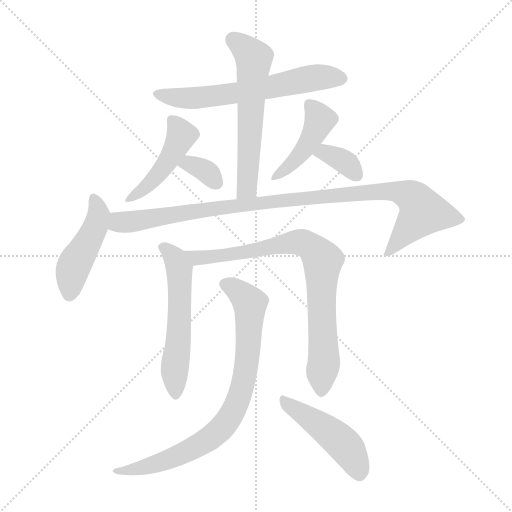
t = 0.00 s
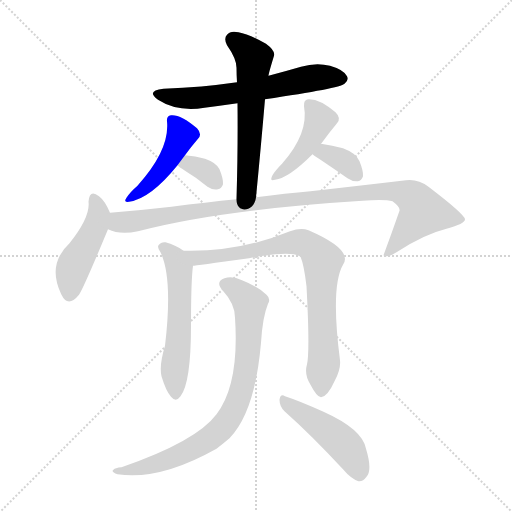
t = 1.81 s
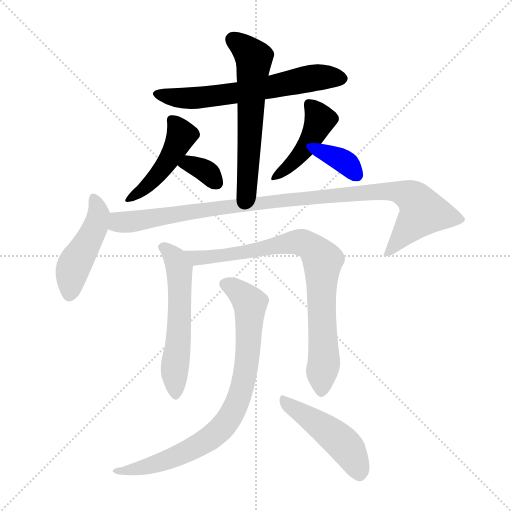
t = 3.63 s
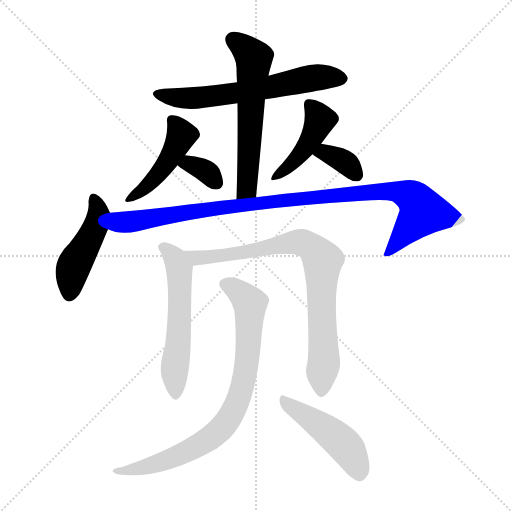
t = 5.44 s
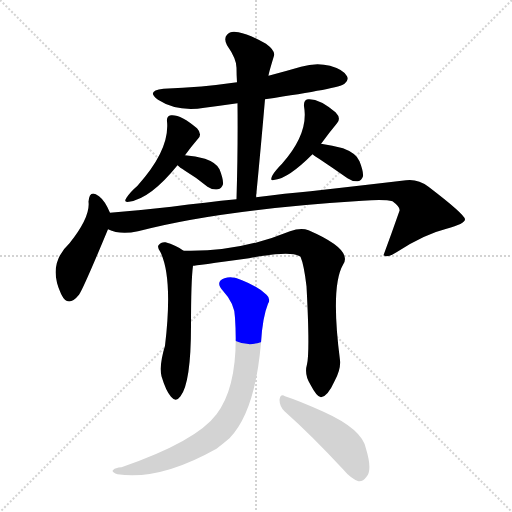
t = 7.25 s
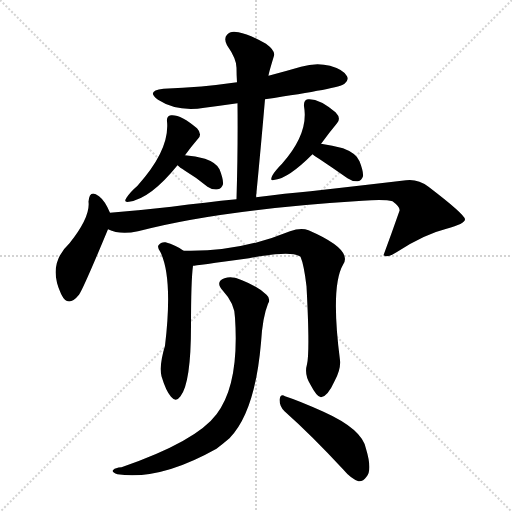
t = 9.07 s

The animated SVG that drew these frames (rendered in a browser with its animation timeline set to each time). Animation: 12 CSS @keyframes rules; one cycle of 9.07 s.

<svg version="1.1" viewBox="0 0 1024 1024" xmlns="http://www.w3.org/2000/svg">
  <g stroke="lightgray" stroke-dasharray="1,1" stroke-width="1" transform="scale(4, 4)">
    <line x1="0" y1="0" x2="256" y2="256"></line>
    <line x1="256" y1="0" x2="0" y2="256"></line>
    <line x1="128" y1="0" x2="128" y2="256"></line>
    <line x1="0" y1="128" x2="256" y2="128"></line>
  </g>
<g transform="scale(1, -1) translate(0, -900)">
   <style type="text/css">
    @keyframes keyframes0 {
      from {
       stroke: blue;
       stroke-dashoffset: 623;
       stroke-width: 128;
       }
       67% {
       animation-timing-function: step-end;
       stroke: blue;
       stroke-dashoffset: 0;
       stroke-width: 128;
       }
       to {
       stroke: black;
       stroke-width: 1024;
       }
       }
       #make-me-a-hanzi-animation-0 {
         animation: keyframes0 0.756999s both;
         animation-delay: 0.000000s;
         animation-timing-function: linear;
       }
    @keyframes keyframes1 {
      from {
       stroke: blue;
       stroke-dashoffset: 591;
       stroke-width: 128;
       }
       66% {
       animation-timing-function: step-end;
       stroke: blue;
       stroke-dashoffset: 0;
       stroke-width: 128;
       }
       to {
       stroke: black;
       stroke-width: 1024;
       }
       }
       #make-me-a-hanzi-animation-1 {
         animation: keyframes1 0.730957s both;
         animation-delay: 0.756999s;
         animation-timing-function: linear;
       }
    @keyframes keyframes2 {
      from {
       stroke: blue;
       stroke-dashoffset: 453;
       stroke-width: 128;
       }
       60% {
       animation-timing-function: step-end;
       stroke: blue;
       stroke-dashoffset: 0;
       stroke-width: 128;
       }
       to {
       stroke: black;
       stroke-width: 1024;
       }
       }
       #make-me-a-hanzi-animation-2 {
         animation: keyframes2 0.618652s both;
         animation-delay: 1.487956s;
         animation-timing-function: linear;
       }
    @keyframes keyframes3 {
      from {
       stroke: blue;
       stroke-dashoffset: 338;
       stroke-width: 128;
       }
       52% {
       animation-timing-function: step-end;
       stroke: blue;
       stroke-dashoffset: 0;
       stroke-width: 128;
       }
       to {
       stroke: black;
       stroke-width: 1024;
       }
       }
       #make-me-a-hanzi-animation-3 {
         animation: keyframes3 0.525065s both;
         animation-delay: 2.106608s;
         animation-timing-function: linear;
       }
    @keyframes keyframes4 {
      from {
       stroke: blue;
       stroke-dashoffset: 436;
       stroke-width: 128;
       }
       59% {
       animation-timing-function: step-end;
       stroke: blue;
       stroke-dashoffset: 0;
       stroke-width: 128;
       }
       to {
       stroke: black;
       stroke-width: 1024;
       }
       }
       #make-me-a-hanzi-animation-4 {
         animation: keyframes4 0.604818s both;
         animation-delay: 2.631673s;
         animation-timing-function: linear;
       }
    @keyframes keyframes5 {
      from {
       stroke: blue;
       stroke-dashoffset: 349;
       stroke-width: 128;
       }
       53% {
       animation-timing-function: step-end;
       stroke: blue;
       stroke-dashoffset: 0;
       stroke-width: 128;
       }
       to {
       stroke: black;
       stroke-width: 1024;
       }
       }
       #make-me-a-hanzi-animation-5 {
         animation: keyframes5 0.534017s both;
         animation-delay: 3.236491s;
         animation-timing-function: linear;
       }
    @keyframes keyframes6 {
      from {
       stroke: blue;
       stroke-dashoffset: 458;
       stroke-width: 128;
       }
       60% {
       animation-timing-function: step-end;
       stroke: blue;
       stroke-dashoffset: 0;
       stroke-width: 128;
       }
       to {
       stroke: black;
       stroke-width: 1024;
       }
       }
       #make-me-a-hanzi-animation-6 {
         animation: keyframes6 0.622721s both;
         animation-delay: 3.770508s;
         animation-timing-function: linear;
       }
    @keyframes keyframes7 {
      from {
       stroke: blue;
       stroke-dashoffset: 1012;
       stroke-width: 128;
       }
       77% {
       animation-timing-function: step-end;
       stroke: blue;
       stroke-dashoffset: 0;
       stroke-width: 128;
       }
       to {
       stroke: black;
       stroke-width: 1024;
       }
       }
       #make-me-a-hanzi-animation-7 {
         animation: keyframes7 1.073568s both;
         animation-delay: 4.393229s;
         animation-timing-function: linear;
       }
    @keyframes keyframes8 {
      from {
       stroke: blue;
       stroke-dashoffset: 561;
       stroke-width: 128;
       }
       65% {
       animation-timing-function: step-end;
       stroke: blue;
       stroke-dashoffset: 0;
       stroke-width: 128;
       }
       to {
       stroke: black;
       stroke-width: 1024;
       }
       }
       #make-me-a-hanzi-animation-8 {
         animation: keyframes8 0.706543s both;
         animation-delay: 5.466797s;
         animation-timing-function: linear;
       }
    @keyframes keyframes9 {
      from {
       stroke: blue;
       stroke-dashoffset: 811;
       stroke-width: 128;
       }
       73% {
       animation-timing-function: step-end;
       stroke: blue;
       stroke-dashoffset: 0;
       stroke-width: 128;
       }
       to {
       stroke: black;
       stroke-width: 1024;
       }
       }
       #make-me-a-hanzi-animation-9 {
         animation: keyframes9 0.909993s both;
         animation-delay: 6.173340s;
         animation-timing-function: linear;
       }
    @keyframes keyframes10 {
      from {
       stroke: blue;
       stroke-dashoffset: 811;
       stroke-width: 128;
       }
       73% {
       animation-timing-function: step-end;
       stroke: blue;
       stroke-dashoffset: 0;
       stroke-width: 128;
       }
       to {
       stroke: black;
       stroke-width: 1024;
       }
       }
       #make-me-a-hanzi-animation-10 {
         animation: keyframes10 0.909993s both;
         animation-delay: 7.083333s;
         animation-timing-function: linear;
       }
    @keyframes keyframes11 {
      from {
       stroke: blue;
       stroke-dashoffset: 469;
       stroke-width: 128;
       }
       60% {
       animation-timing-function: step-end;
       stroke: blue;
       stroke-dashoffset: 0;
       stroke-width: 128;
       }
       to {
       stroke: black;
       stroke-width: 1024;
       }
       }
       #make-me-a-hanzi-animation-11 {
         animation: keyframes11 0.631673s both;
         animation-delay: 7.993327s;
         animation-timing-function: linear;
       }
</style>
<path d="M 530.0 701.5 Q 680.0 723.5 689.0 732.5 Q 698.0 739.5 694.0 747.5 Q 688.0 760.5 660.0 768.5 Q 632.0 775.5 602.0 766.5 Q 571.0 757.5 537.0 748.5 L 474.0 735.5 Q 405.0 725.5 327.0 722.5 Q 291.0 718.5 316.0 700.5 Q 355.0 675.5 409.0 684.5 Q 440.0 688.5 475.0 693.5 L 530.0 701.5 Z" fill="lightgray"></path> 
<path d="M 512.0 505.5 Q 522.0 608.5 530.0 701.5 L 537.0 748.5 Q 537.0 752.5 548.0 788.5 Q 551.0 798.5 532.0 812.5 Q 499.0 831.5 477.0 835.5 Q 461.0 839.5 454.0 830.5 Q 447.0 823.5 454.0 809.5 Q 473.0 782.5 473.0 764.5 Q 473.0 751.5 474.0 735.5 L 475.0 693.5 Q 476.0 603.5 473.0 501.5 C 472.0 471.5 509.0 475.5 512.0 505.5 Z" fill="lightgray"></path> 
<path d="M 370.0 589.5 Q 383.0 607.5 396.0 622.5 Q 405.0 631.5 394.0 643.5 Q 361.0 671.5 342.0 669.5 Q 333.0 668.5 334.0 657.5 Q 340.0 600.5 275.0 528.5 Q 260.0 515.5 253.0 504.5 Q 246.0 494.5 258.0 496.5 Q 301.0 502.5 355.0 569.5 L 370.0 589.5 Z" fill="lightgray"></path> 
<path d="M 355.0 569.5 Q 359.0 565.5 370.0 558.5 Q 392.0 545.5 415.0 526.5 Q 425.0 519.5 436.0 521.5 Q 443.0 522.5 446.0 531.5 Q 447.0 541.5 439.0 561.5 Q 433.0 574.5 410.0 582.5 Q 391.0 588.5 370.0 589.5 C 340.0 591.5 333.0 589.5 355.0 569.5 Z" fill="lightgray"></path> 
<path d="M 642.0 612.5 Q 642.0 613.5 643.0 613.5 Q 659.0 635.5 674.0 653.5 Q 683.0 663.5 671.0 675.5 Q 638.0 703.5 616.0 701.5 Q 607.0 700.5 608.0 687.5 Q 618.0 633.5 564.0 572.5 Q 551.0 559.5 545.0 549.5 Q 538.0 536.5 550.0 540.5 Q 577.0 543.5 625.0 591.5 L 642.0 612.5 Z" fill="lightgray"></path> 
<path d="M 625.0 591.5 Q 629.0 587.5 638.0 582.5 Q 665.0 564.5 695.0 543.5 Q 705.0 536.5 716.0 537.5 Q 723.0 538.5 726.0 547.5 Q 727.0 557.5 719.0 577.5 Q 713.0 593.5 686.0 603.5 Q 665.0 609.5 642.0 612.5 C 612.0 616.5 602.0 611.5 625.0 591.5 Z" fill="lightgray"></path> 
<path d="M 220.0 474.5 Q 210.0 498.5 198.0 507.5 Q 179.0 522.5 177.0 496.5 Q 181.0 466.5 139.0 413.5 Q 94.0 371.5 122.0 312.5 L 123.0 310.5 Q 136.0 283.5 158.0 310.5 Q 167.0 323.5 216.0 441.5 C 225.0 463.5 225.0 463.5 220.0 474.5 Z" fill="lightgray"></path> 
<path d="M 216.0 441.5 Q 240.0 429.5 276.0 437.5 Q 439.0 480.5 725.0 498.5 Q 770.0 501.5 785.0 497.5 Q 801.0 485.5 799.0 478.5 Q 784.0 435.5 767.0 389.5 L 769.0 388.5 Q 776.0 384.5 793.0 395.5 Q 848.0 431.5 893.0 442.5 Q 930.0 452.5 930.0 461.5 Q 929.0 471.5 857.0 526.5 Q 836.0 542.5 812.0 539.5 Q 727.0 529.5 621.0 517.5 Q 572.0 513.5 512.0 505.5 L 473.0 501.5 Q 412.0 495.5 343.0 486.5 Q 282.0 479.5 220.0 474.5 C 190.0 471.5 187.0 449.5 216.0 441.5 Z" fill="lightgray"></path> 
<path d="M 367.0 398.5 Q 351.0 410.5 331.0 415.5 Q 322.0 416.5 317.0 409.5 Q 314.0 405.5 321.0 395.5 Q 346.0 343.5 330.0 208.5 Q 318.0 169.5 323.0 147.5 Q 332.0 117.5 342.0 106.5 Q 352.0 94.5 361.0 107.5 Q 382.0 134.5 382.0 248.5 Q 382.0 339.5 386.0 368.5 C 388.0 384.5 388.0 384.5 367.0 398.5 Z" fill="lightgray"></path> 
<path d="M 614.0 171.5 Q 608.0 150.5 621.0 130.5 Q 634.0 105.5 642.0 105.5 Q 655.0 106.5 669.0 137.5 Q 682.0 161.5 680.0 179.5 Q 661.0 327.5 686.0 370.5 Q 707.0 400.5 617.0 439.5 Q 602.0 445.5 580.0 437.5 Q 478.0 395.5 367.0 398.5 C 337.0 398.5 356.0 364.5 386.0 368.5 Q 389.0 368.5 498.0 383.5 Q 583.0 399.5 601.0 386.5 Q 608.0 370.5 613.0 327.5 Q 620.0 197.5 614.0 171.5 Z" fill="lightgray"></path> 
<path d="M 470.0 264.5 Q 479.0 131.5 433.0 71.5 Q 393.0 17.5 243.0 -34.5 Q 230.0 -35.5 227.0 -39.5 Q 221.0 -43.5 235.0 -48.5 Q 319.0 -61.5 433.0 2.5 Q 446.0 12.5 459.0 23.5 Q 510.0 75.5 522.0 214.5 Q 525.0 265.5 536.0 292.5 Q 542.0 302.5 533.0 310.5 Q 517.0 326.5 484.0 339.5 Q 465.0 348.5 449.0 343.5 Q 430.0 336.5 445.0 319.5 Q 470.0 292.5 470.0 264.5 Z" fill="lightgray"></path> 
<path d="M 569.0 77.5 Q 623.0 29.5 686.0 -38.5 Q 702.0 -57.5 717.0 -62.5 Q 726.0 -63.5 733.0 -53.5 Q 745.0 -40.5 732.0 2.5 Q 725.0 41.5 647.0 76.5 Q 598.0 98.5 570.0 107.5 Q 561.0 113.5 559.0 100.5 Q 559.0 87.5 569.0 77.5 Z" fill="lightgray"></path> 
      <clipPath id="make-me-a-hanzi-clip-0">
      <path d="M 530.0 701.5 Q 680.0 723.5 689.0 732.5 Q 698.0 739.5 694.0 747.5 Q 688.0 760.5 660.0 768.5 Q 632.0 775.5 602.0 766.5 Q 571.0 757.5 537.0 748.5 L 474.0 735.5 Q 405.0 725.5 327.0 722.5 Q 291.0 718.5 316.0 700.5 Q 355.0 675.5 409.0 684.5 Q 440.0 688.5 475.0 693.5 L 530.0 701.5 Z" fill="lightgray"></path>
      </clipPath>
      <path clip-path="url(#make-me-a-hanzi-clip-0)" d="M 319.0 712.5 L 356.0 703.5 L 397.0 704.5 L 540.0 724.5 L 615.0 742.5 L 681.0 743.5 " fill="none" id="make-me-a-hanzi-animation-0" stroke-dasharray="495 990" stroke-linecap="round"></path>

      <clipPath id="make-me-a-hanzi-clip-1">
      <path d="M 512.0 505.5 Q 522.0 608.5 530.0 701.5 L 537.0 748.5 Q 537.0 752.5 548.0 788.5 Q 551.0 798.5 532.0 812.5 Q 499.0 831.5 477.0 835.5 Q 461.0 839.5 454.0 830.5 Q 447.0 823.5 454.0 809.5 Q 473.0 782.5 473.0 764.5 Q 473.0 751.5 474.0 735.5 L 475.0 693.5 Q 476.0 603.5 473.0 501.5 C 472.0 471.5 509.0 475.5 512.0 505.5 Z" fill="lightgray"></path>
      </clipPath>
      <path clip-path="url(#make-me-a-hanzi-clip-1)" d="M 467.0 820.5 L 508.0 783.5 L 495.0 530.5 L 479.0 509.5 " fill="none" id="make-me-a-hanzi-animation-1" stroke-dasharray="463 926" stroke-linecap="round"></path>

      <clipPath id="make-me-a-hanzi-clip-2">
      <path d="M 370.0 589.5 Q 383.0 607.5 396.0 622.5 Q 405.0 631.5 394.0 643.5 Q 361.0 671.5 342.0 669.5 Q 333.0 668.5 334.0 657.5 Q 340.0 600.5 275.0 528.5 Q 260.0 515.5 253.0 504.5 Q 246.0 494.5 258.0 496.5 Q 301.0 502.5 355.0 569.5 L 370.0 589.5 Z" fill="lightgray"></path>
      </clipPath>
      <path clip-path="url(#make-me-a-hanzi-clip-2)" d="M 346.0 657.5 L 363.0 629.5 L 355.0 610.5 L 301.0 533.5 L 261.0 504.5 " fill="none" id="make-me-a-hanzi-animation-2" stroke-dasharray="325 650" stroke-linecap="round"></path>

      <clipPath id="make-me-a-hanzi-clip-3">
      <path d="M 355.0 569.5 Q 359.0 565.5 370.0 558.5 Q 392.0 545.5 415.0 526.5 Q 425.0 519.5 436.0 521.5 Q 443.0 522.5 446.0 531.5 Q 447.0 541.5 439.0 561.5 Q 433.0 574.5 410.0 582.5 Q 391.0 588.5 370.0 589.5 C 340.0 591.5 333.0 589.5 355.0 569.5 Z" fill="lightgray"></path>
      </clipPath>
      <path clip-path="url(#make-me-a-hanzi-clip-3)" d="M 362.0 572.5 L 378.0 573.5 L 408.0 560.5 L 431.0 536.5 " fill="none" id="make-me-a-hanzi-animation-3" stroke-dasharray="210 420" stroke-linecap="round"></path>

      <clipPath id="make-me-a-hanzi-clip-4">
      <path d="M 642.0 612.5 Q 642.0 613.5 643.0 613.5 Q 659.0 635.5 674.0 653.5 Q 683.0 663.5 671.0 675.5 Q 638.0 703.5 616.0 701.5 Q 607.0 700.5 608.0 687.5 Q 618.0 633.5 564.0 572.5 Q 551.0 559.5 545.0 549.5 Q 538.0 536.5 550.0 540.5 Q 577.0 543.5 625.0 591.5 L 642.0 612.5 Z" fill="lightgray"></path>
      </clipPath>
      <path clip-path="url(#make-me-a-hanzi-clip-4)" d="M 618.0 691.5 L 637.0 665.5 L 634.0 645.5 L 606.0 596.5 L 553.0 548.5 " fill="none" id="make-me-a-hanzi-animation-4" stroke-dasharray="308 616" stroke-linecap="round"></path>

      <clipPath id="make-me-a-hanzi-clip-5">
      <path d="M 625.0 591.5 Q 629.0 587.5 638.0 582.5 Q 665.0 564.5 695.0 543.5 Q 705.0 536.5 716.0 537.5 Q 723.0 538.5 726.0 547.5 Q 727.0 557.5 719.0 577.5 Q 713.0 593.5 686.0 603.5 Q 665.0 609.5 642.0 612.5 C 612.0 616.5 602.0 611.5 625.0 591.5 Z" fill="lightgray"></path>
      </clipPath>
      <path clip-path="url(#make-me-a-hanzi-clip-5)" d="M 635.0 592.5 L 649.0 595.5 L 674.0 585.5 L 697.0 570.5 L 712.0 551.5 " fill="none" id="make-me-a-hanzi-animation-5" stroke-dasharray="221 442" stroke-linecap="round"></path>

      <clipPath id="make-me-a-hanzi-clip-6">
      <path d="M 220.0 474.5 Q 210.0 498.5 198.0 507.5 Q 179.0 522.5 177.0 496.5 Q 181.0 466.5 139.0 413.5 Q 94.0 371.5 122.0 312.5 L 123.0 310.5 Q 136.0 283.5 158.0 310.5 Q 167.0 323.5 216.0 441.5 C 225.0 463.5 225.0 463.5 220.0 474.5 Z" fill="lightgray"></path>
      </clipPath>
      <path clip-path="url(#make-me-a-hanzi-clip-6)" d="M 188.0 501.5 L 197.0 471.5 L 192.0 449.5 L 145.0 361.5 L 139.0 313.5 " fill="none" id="make-me-a-hanzi-animation-6" stroke-dasharray="330 660" stroke-linecap="round"></path>

      <clipPath id="make-me-a-hanzi-clip-7">
      <path d="M 216.0 441.5 Q 240.0 429.5 276.0 437.5 Q 439.0 480.5 725.0 498.5 Q 770.0 501.5 785.0 497.5 Q 801.0 485.5 799.0 478.5 Q 784.0 435.5 767.0 389.5 L 769.0 388.5 Q 776.0 384.5 793.0 395.5 Q 848.0 431.5 893.0 442.5 Q 930.0 452.5 930.0 461.5 Q 929.0 471.5 857.0 526.5 Q 836.0 542.5 812.0 539.5 Q 727.0 529.5 621.0 517.5 Q 572.0 513.5 512.0 505.5 L 473.0 501.5 Q 412.0 495.5 343.0 486.5 Q 282.0 479.5 220.0 474.5 C 190.0 471.5 187.0 449.5 216.0 441.5 Z" fill="lightgray"></path>
      </clipPath>
      <path clip-path="url(#make-me-a-hanzi-clip-7)" d="M 225.0 445.5 L 239.0 455.5 L 522.0 495.5 L 794.0 516.5 L 826.0 504.5 L 846.0 476.5 L 782.0 398.5 L 772.0 396.5 " fill="none" id="make-me-a-hanzi-animation-7" stroke-dasharray="884 1768" stroke-linecap="round"></path>

      <clipPath id="make-me-a-hanzi-clip-8">
      <path d="M 367.0 398.5 Q 351.0 410.5 331.0 415.5 Q 322.0 416.5 317.0 409.5 Q 314.0 405.5 321.0 395.5 Q 346.0 343.5 330.0 208.5 Q 318.0 169.5 323.0 147.5 Q 332.0 117.5 342.0 106.5 Q 352.0 94.5 361.0 107.5 Q 382.0 134.5 382.0 248.5 Q 382.0 339.5 386.0 368.5 C 388.0 384.5 388.0 384.5 367.0 398.5 Z" fill="lightgray"></path>
      </clipPath>
      <path clip-path="url(#make-me-a-hanzi-clip-8)" d="M 327.0 404.5 L 351.0 381.5 L 359.0 357.5 L 351.0 111.5 " fill="none" id="make-me-a-hanzi-animation-8" stroke-dasharray="433 866" stroke-linecap="round"></path>

      <clipPath id="make-me-a-hanzi-clip-9">
      <path d="M 614.0 171.5 Q 608.0 150.5 621.0 130.5 Q 634.0 105.5 642.0 105.5 Q 655.0 106.5 669.0 137.5 Q 682.0 161.5 680.0 179.5 Q 661.0 327.5 686.0 370.5 Q 707.0 400.5 617.0 439.5 Q 602.0 445.5 580.0 437.5 Q 478.0 395.5 367.0 398.5 C 337.0 398.5 356.0 364.5 386.0 368.5 Q 389.0 368.5 498.0 383.5 Q 583.0 399.5 601.0 386.5 Q 608.0 370.5 613.0 327.5 Q 620.0 197.5 614.0 171.5 Z" fill="lightgray"></path>
      </clipPath>
      <path clip-path="url(#make-me-a-hanzi-clip-9)" d="M 375.0 396.5 L 397.0 383.5 L 460.0 388.5 L 581.0 414.5 L 618.0 410.5 L 645.0 379.5 L 648.0 174.5 L 643.0 115.5 " fill="none" id="make-me-a-hanzi-animation-9" stroke-dasharray="683 1366" stroke-linecap="round"></path>

      <clipPath id="make-me-a-hanzi-clip-10">
      <path d="M 470.0 264.5 Q 479.0 131.5 433.0 71.5 Q 393.0 17.5 243.0 -34.5 Q 230.0 -35.5 227.0 -39.5 Q 221.0 -43.5 235.0 -48.5 Q 319.0 -61.5 433.0 2.5 Q 446.0 12.5 459.0 23.5 Q 510.0 75.5 522.0 214.5 Q 525.0 265.5 536.0 292.5 Q 542.0 302.5 533.0 310.5 Q 517.0 326.5 484.0 339.5 Q 465.0 348.5 449.0 343.5 Q 430.0 336.5 445.0 319.5 Q 470.0 292.5 470.0 264.5 Z" fill="lightgray"></path>
      </clipPath>
      <path clip-path="url(#make-me-a-hanzi-clip-10)" d="M 451.0 330.5 L 471.0 322.5 L 500.0 293.5 L 496.0 186.5 L 483.0 118.5 L 468.0 79.5 L 439.0 39.5 L 381.0 0.5 L 308.0 -29.5 L 233.0 -42.5 " fill="none" id="make-me-a-hanzi-animation-10" stroke-dasharray="683 1366" stroke-linecap="round"></path>

      <clipPath id="make-me-a-hanzi-clip-11">
      <path d="M 569.0 77.5 Q 623.0 29.5 686.0 -38.5 Q 702.0 -57.5 717.0 -62.5 Q 726.0 -63.5 733.0 -53.5 Q 745.0 -40.5 732.0 2.5 Q 725.0 41.5 647.0 76.5 Q 598.0 98.5 570.0 107.5 Q 561.0 113.5 559.0 100.5 Q 559.0 87.5 569.0 77.5 Z" fill="lightgray"></path>
      </clipPath>
      <path clip-path="url(#make-me-a-hanzi-clip-11)" d="M 569.0 96.5 L 688.0 11.5 L 706.0 -14.5 L 718.0 -47.5 " fill="none" id="make-me-a-hanzi-animation-11" stroke-dasharray="341 682" stroke-linecap="round"></path>

</g>
</svg>
